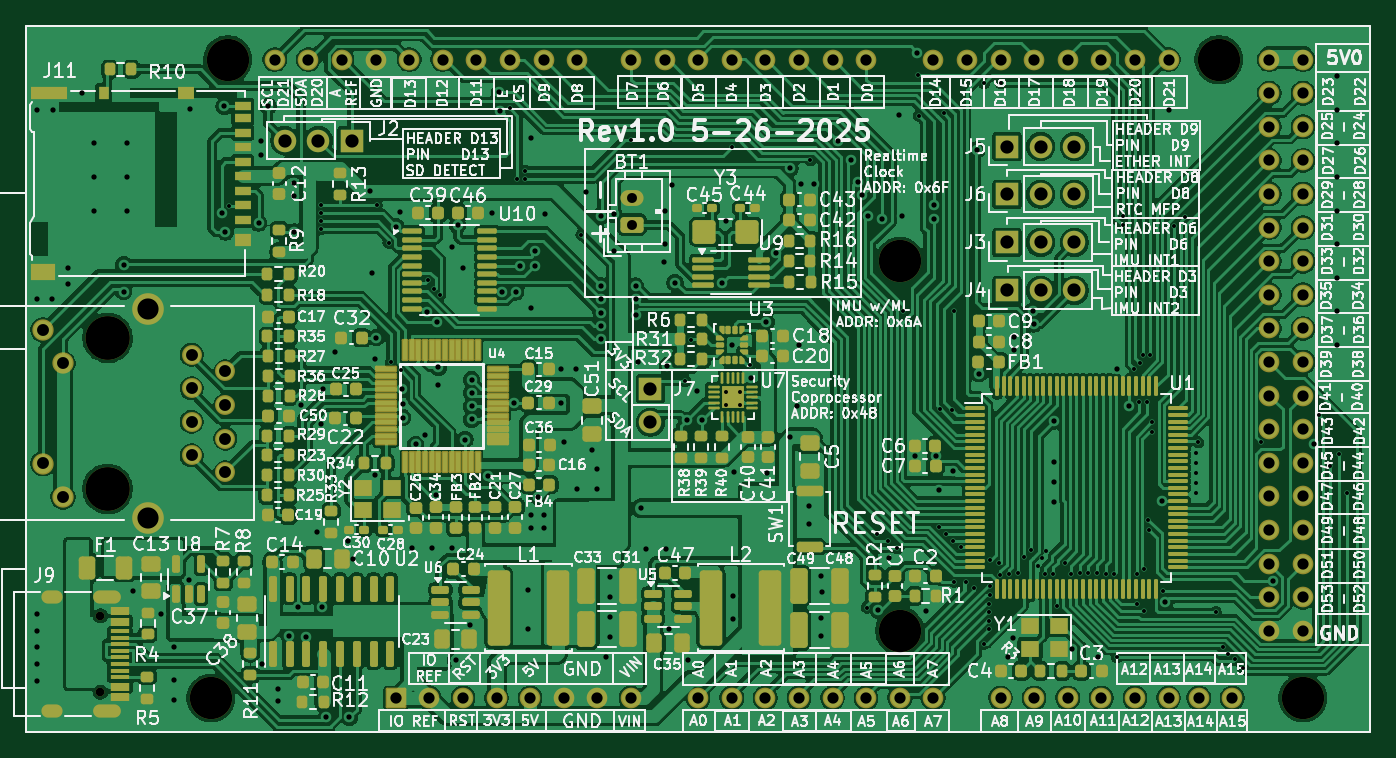
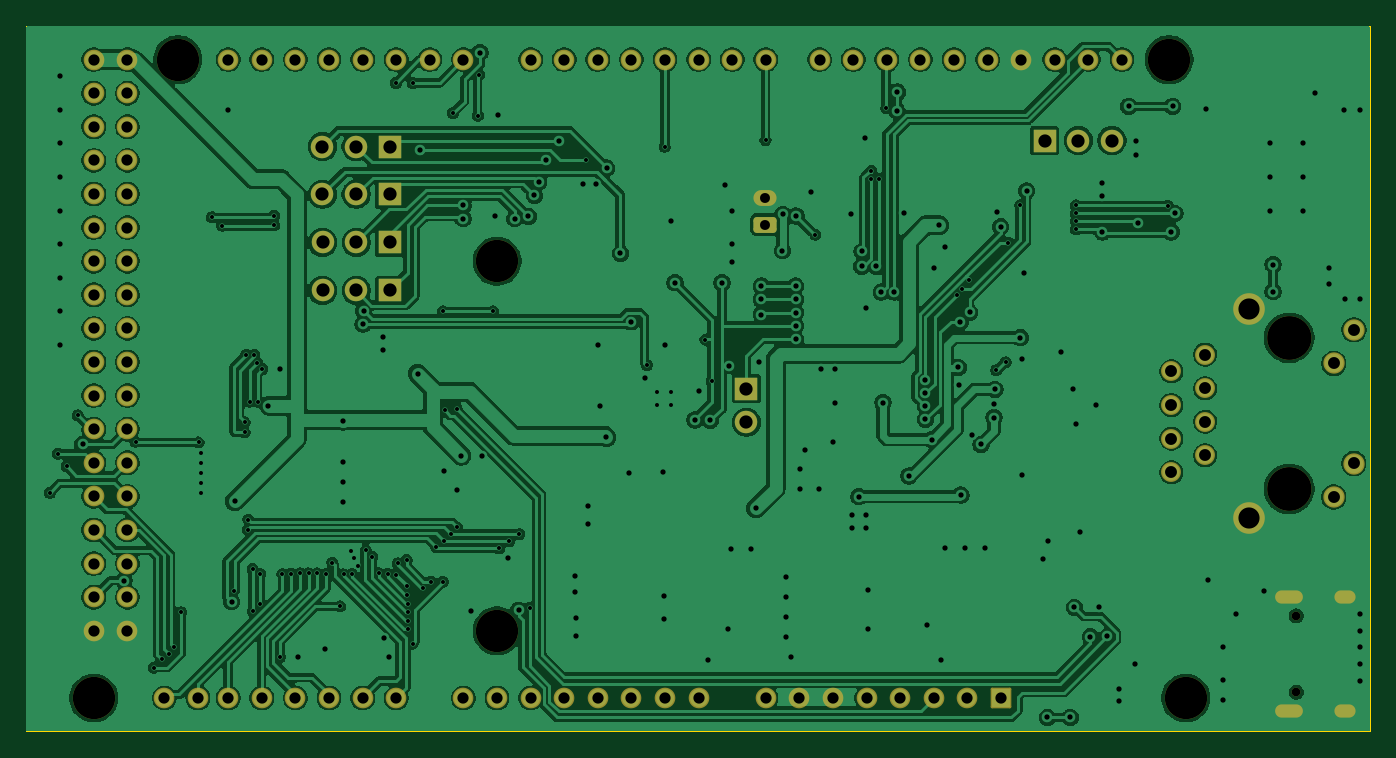
Circuit board: 11 layer files. Board 101.6 x 53.3 mm.
- bottom_copper: ArduinoMega_Ethernet-B_Cu.gbr (318866 bytes)
- bottom_mask: ArduinoMega_Ethernet-B_Mask.gbr (5477 bytes)
- paste: ArduinoMega_Ethernet-B_Paste.gbr (478 bytes)
- bottom_silk: ArduinoMega_Ethernet-B_Silkscreen.gbr (479 bytes)
- outline: ArduinoMega_Ethernet-Edge_Cuts.gbr (723 bytes)
- top_copper: ArduinoMega_Ethernet-F_Cu.gbr (492286 bytes)
- top_mask: ArduinoMega_Ethernet-F_Mask.gbr (28190 bytes)
- paste: ArduinoMega_Ethernet-F_Paste.gbr (23768 bytes)
- top_silk: ArduinoMega_Ethernet-F_Silkscreen.gbr (458306 bytes)
- drill: ArduinoMega_Ethernet-NPTH.drl (758 bytes)
- drill: ArduinoMega_Ethernet-PTH.drl (8539 bytes)

=== bottom_copper: ArduinoMega_Ethernet-B_Cu.gbr (318866 bytes, source omitted) ===
=== bottom_mask: ArduinoMega_Ethernet-B_Mask.gbr ===
%TF.GenerationSoftware,KiCad,Pcbnew,9.0.2*%
%TF.CreationDate,2025-05-26T22:57:50-04:00*%
%TF.ProjectId,ArduinoMega_Ethernet,41726475-696e-46f4-9d65-67615f457468,rev?*%
%TF.SameCoordinates,Original*%
%TF.FileFunction,Soldermask,Bot*%
%TF.FilePolarity,Negative*%
%FSLAX46Y46*%
G04 Gerber Fmt 4.6, Leading zero omitted, Abs format (unit mm)*
G04 Created by KiCad (PCBNEW 9.0.2) date 2025-05-26 22:57:50*
%MOMM*%
%LPD*%
G01*
G04 APERTURE LIST*
G04 Aperture macros list*
%AMRoundRect*
0 Rectangle with rounded corners*
0 $1 Rounding radius*
0 $2 $3 $4 $5 $6 $7 $8 $9 X,Y pos of 4 corners*
0 Add a 4 corners polygon primitive as box body*
4,1,4,$2,$3,$4,$5,$6,$7,$8,$9,$2,$3,0*
0 Add four circle primitives for the rounded corners*
1,1,$1+$1,$2,$3*
1,1,$1+$1,$4,$5*
1,1,$1+$1,$6,$7*
1,1,$1+$1,$8,$9*
0 Add four rect primitives between the rounded corners*
20,1,$1+$1,$2,$3,$4,$5,0*
20,1,$1+$1,$4,$5,$6,$7,0*
20,1,$1+$1,$6,$7,$8,$9,0*
20,1,$1+$1,$8,$9,$2,$3,0*%
G04 Aperture macros list end*
%ADD10R,1.700000X1.700000*%
%ADD11C,1.700000*%
%ADD12RoundRect,0.250000X0.625000X-0.350000X0.625000X0.350000X-0.625000X0.350000X-0.625000X-0.350000X0*%
%ADD13O,1.750000X1.200000*%
%ADD14C,3.250000*%
%ADD15C,3.300000*%
%ADD16C,1.612000*%
%ADD17C,1.504000*%
%ADD18C,2.388400*%
%ADD19C,3.200000*%
%ADD20C,1.562000*%
%ADD21RoundRect,0.102000X0.679000X-0.679000X0.679000X0.679000X-0.679000X0.679000X-0.679000X-0.679000X0*%
%ADD22C,0.650000*%
%ADD23O,2.100000X1.000000*%
%ADD24O,1.600000X1.000000*%
G04 APERTURE END LIST*
D10*
%TO.C,J3*%
X176475000Y-79900000D03*
D11*
X179015000Y-79900000D03*
X181555000Y-79900000D03*
%TD*%
D12*
%TO.C,BT1*%
X148125000Y-78550000D03*
D13*
X148125000Y-76550000D03*
%TD*%
D10*
%TO.C,J2*%
X126965000Y-72200000D03*
D11*
X124425000Y-72200000D03*
X121885000Y-72200000D03*
%TD*%
D10*
%TO.C,J6*%
X176485000Y-76250000D03*
D11*
X179025000Y-76250000D03*
X181565000Y-76250000D03*
%TD*%
D14*
%TO.C,J1*%
X108440000Y-87085790D03*
D15*
X108498959Y-87110000D03*
D14*
X108440000Y-98515790D03*
D15*
X108498959Y-98540000D03*
D16*
X105120370Y-99151260D03*
X103600870Y-96609410D03*
X105120870Y-89039410D03*
X103600370Y-86501260D03*
D17*
X114848960Y-88380000D03*
X117388960Y-89650000D03*
X114848960Y-90920000D03*
X117388960Y-92189999D03*
X114848960Y-93459999D03*
X117388960Y-94730000D03*
X114848960Y-96000000D03*
X117388960Y-97270000D03*
D18*
X111548960Y-84950000D03*
X111548960Y-100700000D03*
%TD*%
D10*
%TO.C,J4*%
X176475000Y-83525000D03*
D11*
X179015000Y-83525000D03*
X181555000Y-83525000D03*
%TD*%
D10*
%TO.C,J5*%
X176485000Y-72650000D03*
D11*
X179025000Y-72650000D03*
X181565000Y-72650000D03*
%TD*%
D19*
%TO.C,A1*%
X116300000Y-114335000D03*
X198850000Y-114335000D03*
X168370000Y-109255000D03*
X168370000Y-81315000D03*
X117570000Y-66075000D03*
X192500000Y-66075000D03*
D20*
X165830000Y-66075000D03*
X163290000Y-66075000D03*
X160750000Y-66075000D03*
X158210000Y-66075000D03*
X137890000Y-114335000D03*
X155670000Y-66075000D03*
X153130000Y-66075000D03*
X140430000Y-114335000D03*
X196310000Y-66075000D03*
X198850000Y-66075000D03*
X150590000Y-66075000D03*
X148050000Y-66075000D03*
X143986000Y-66075000D03*
X141446000Y-66075000D03*
X138906000Y-66075000D03*
X136366000Y-66075000D03*
X133826000Y-66075000D03*
X131286000Y-66075000D03*
X170910000Y-66075000D03*
X173450000Y-66075000D03*
X175990000Y-66075000D03*
X178530000Y-66075000D03*
X181070000Y-66075000D03*
X183610000Y-66075000D03*
X186150000Y-66075000D03*
X188690000Y-66075000D03*
X196310000Y-68615000D03*
X198850000Y-68615000D03*
X196310000Y-71155000D03*
X198850000Y-71155000D03*
X196310000Y-73695000D03*
X198850000Y-73695000D03*
X196310000Y-76235000D03*
X198850000Y-76235000D03*
X196310000Y-78775000D03*
X198850000Y-78775000D03*
X196310000Y-81315000D03*
X198850000Y-81315000D03*
X196310000Y-83855000D03*
X198850000Y-83855000D03*
X196310000Y-86395000D03*
X198850000Y-86395000D03*
X196310000Y-88935000D03*
X198850000Y-88935000D03*
X196310000Y-91475000D03*
X198850000Y-91475000D03*
X196310000Y-94015000D03*
X198850000Y-94015000D03*
X196310000Y-96555000D03*
X198850000Y-96555000D03*
X196310000Y-99095000D03*
X198850000Y-99095000D03*
X196310000Y-101635000D03*
X198850000Y-101635000D03*
X196310000Y-104175000D03*
X198850000Y-104175000D03*
X196310000Y-106715000D03*
X198850000Y-106715000D03*
X153130000Y-114335000D03*
X155670000Y-114335000D03*
X158210000Y-114335000D03*
X160750000Y-114335000D03*
X163290000Y-114335000D03*
X165830000Y-114335000D03*
X168370000Y-114335000D03*
X170910000Y-114335000D03*
X175990000Y-114335000D03*
X178530000Y-114335000D03*
X181070000Y-114335000D03*
X183610000Y-114335000D03*
X186150000Y-114335000D03*
X188690000Y-114335000D03*
X190976000Y-114335000D03*
X193516000Y-114335000D03*
X126206000Y-66075000D03*
X142970000Y-114335000D03*
X145510000Y-114335000D03*
X128746000Y-66075000D03*
X196310000Y-109255000D03*
X198850000Y-109255000D03*
X132810000Y-114335000D03*
D21*
X130270000Y-114335000D03*
D20*
X135350000Y-114335000D03*
X121126000Y-66075000D03*
X123666000Y-66075000D03*
X148050000Y-114335000D03*
%TD*%
D22*
%TO.C,J9*%
X107951000Y-108128000D03*
X107951000Y-113908000D03*
D23*
X108481000Y-106698000D03*
D24*
X104301000Y-106698000D03*
D23*
X108481000Y-115338000D03*
D24*
X104301000Y-115338000D03*
%TD*%
D10*
%TO.C,J7*%
X149525000Y-90950000D03*
D11*
X149525000Y-93490000D03*
%TD*%
M02*

=== paste: ArduinoMega_Ethernet-B_Paste.gbr ===
%TF.GenerationSoftware,KiCad,Pcbnew,9.0.2*%
%TF.CreationDate,2025-05-26T22:57:50-04:00*%
%TF.ProjectId,ArduinoMega_Ethernet,41726475-696e-46f4-9d65-67615f457468,rev?*%
%TF.SameCoordinates,Original*%
%TF.FileFunction,Paste,Bot*%
%TF.FilePolarity,Positive*%
%FSLAX46Y46*%
G04 Gerber Fmt 4.6, Leading zero omitted, Abs format (unit mm)*
G04 Created by KiCad (PCBNEW 9.0.2) date 2025-05-26 22:57:50*
%MOMM*%
%LPD*%
G01*
G04 APERTURE LIST*
G04 APERTURE END LIST*
M02*

=== bottom_silk: ArduinoMega_Ethernet-B_Silkscreen.gbr ===
%TF.GenerationSoftware,KiCad,Pcbnew,9.0.2*%
%TF.CreationDate,2025-05-26T22:57:50-04:00*%
%TF.ProjectId,ArduinoMega_Ethernet,41726475-696e-46f4-9d65-67615f457468,rev?*%
%TF.SameCoordinates,Original*%
%TF.FileFunction,Legend,Bot*%
%TF.FilePolarity,Positive*%
%FSLAX46Y46*%
G04 Gerber Fmt 4.6, Leading zero omitted, Abs format (unit mm)*
G04 Created by KiCad (PCBNEW 9.0.2) date 2025-05-26 22:57:50*
%MOMM*%
%LPD*%
G01*
G04 APERTURE LIST*
G04 APERTURE END LIST*
M02*

=== outline: ArduinoMega_Ethernet-Edge_Cuts.gbr ===
%TF.GenerationSoftware,KiCad,Pcbnew,9.0.2*%
%TF.CreationDate,2025-05-26T22:57:50-04:00*%
%TF.ProjectId,ArduinoMega_Ethernet,41726475-696e-46f4-9d65-67615f457468,rev?*%
%TF.SameCoordinates,Original*%
%TF.FileFunction,Profile,NP*%
%FSLAX46Y46*%
G04 Gerber Fmt 4.6, Leading zero omitted, Abs format (unit mm)*
G04 Created by KiCad (PCBNEW 9.0.2) date 2025-05-26 22:57:50*
%MOMM*%
%LPD*%
G01*
G04 APERTURE LIST*
%TA.AperFunction,Profile*%
%ADD10C,0.100000*%
%TD*%
G04 APERTURE END LIST*
D10*
X102355000Y-63520000D02*
X203955000Y-63520000D01*
X102355000Y-116860000D02*
X102355000Y-63520000D01*
X203955000Y-116860000D02*
X102355000Y-116860000D01*
X203955000Y-63520000D02*
X203955000Y-116860000D01*
M02*

=== top_copper: ArduinoMega_Ethernet-F_Cu.gbr (492286 bytes, source omitted) ===
=== top_mask: ArduinoMega_Ethernet-F_Mask.gbr (28190 bytes, source omitted) ===
=== paste: ArduinoMega_Ethernet-F_Paste.gbr (23768 bytes, source omitted) ===
=== top_silk: ArduinoMega_Ethernet-F_Silkscreen.gbr (458306 bytes, source omitted) ===
=== drill: ArduinoMega_Ethernet-NPTH.drl ===
M48
; DRILL file {KiCad 9.0.2} date 2025-05-26T22:57:52-0400
; FORMAT={-:-/ absolute / metric / decimal}
; #@! TF.CreationDate,2025-05-26T22:57:52-04:00
; #@! TF.GenerationSoftware,Kicad,Pcbnew,9.0.2
; #@! TF.FileFunction,NonPlated,1,2,NPTH
FMAT,2
METRIC
; #@! TA.AperFunction,NonPlated,NPTH,ComponentDrill
T1C0.650
; #@! TA.AperFunction,NonPlated,NPTH,ComponentDrill
T2C3.200
; #@! TA.AperFunction,NonPlated,NPTH,ComponentDrill
T3C3.250
; #@! TA.AperFunction,NonPlated,NPTH,ComponentDrill
T4C3.300
%
G90
G05
T1
X107.951Y-108.128
X107.951Y-113.908
T2
X116.3Y-114.335
X117.57Y-66.075
X168.37Y-81.315
X168.37Y-109.255
X192.5Y-66.075
X198.85Y-114.335
T3
X108.44Y-87.086
X108.44Y-98.516
T4
X108.499Y-87.11
X108.499Y-98.54
M30

=== drill: ArduinoMega_Ethernet-PTH.drl (8539 bytes, source omitted) ===
